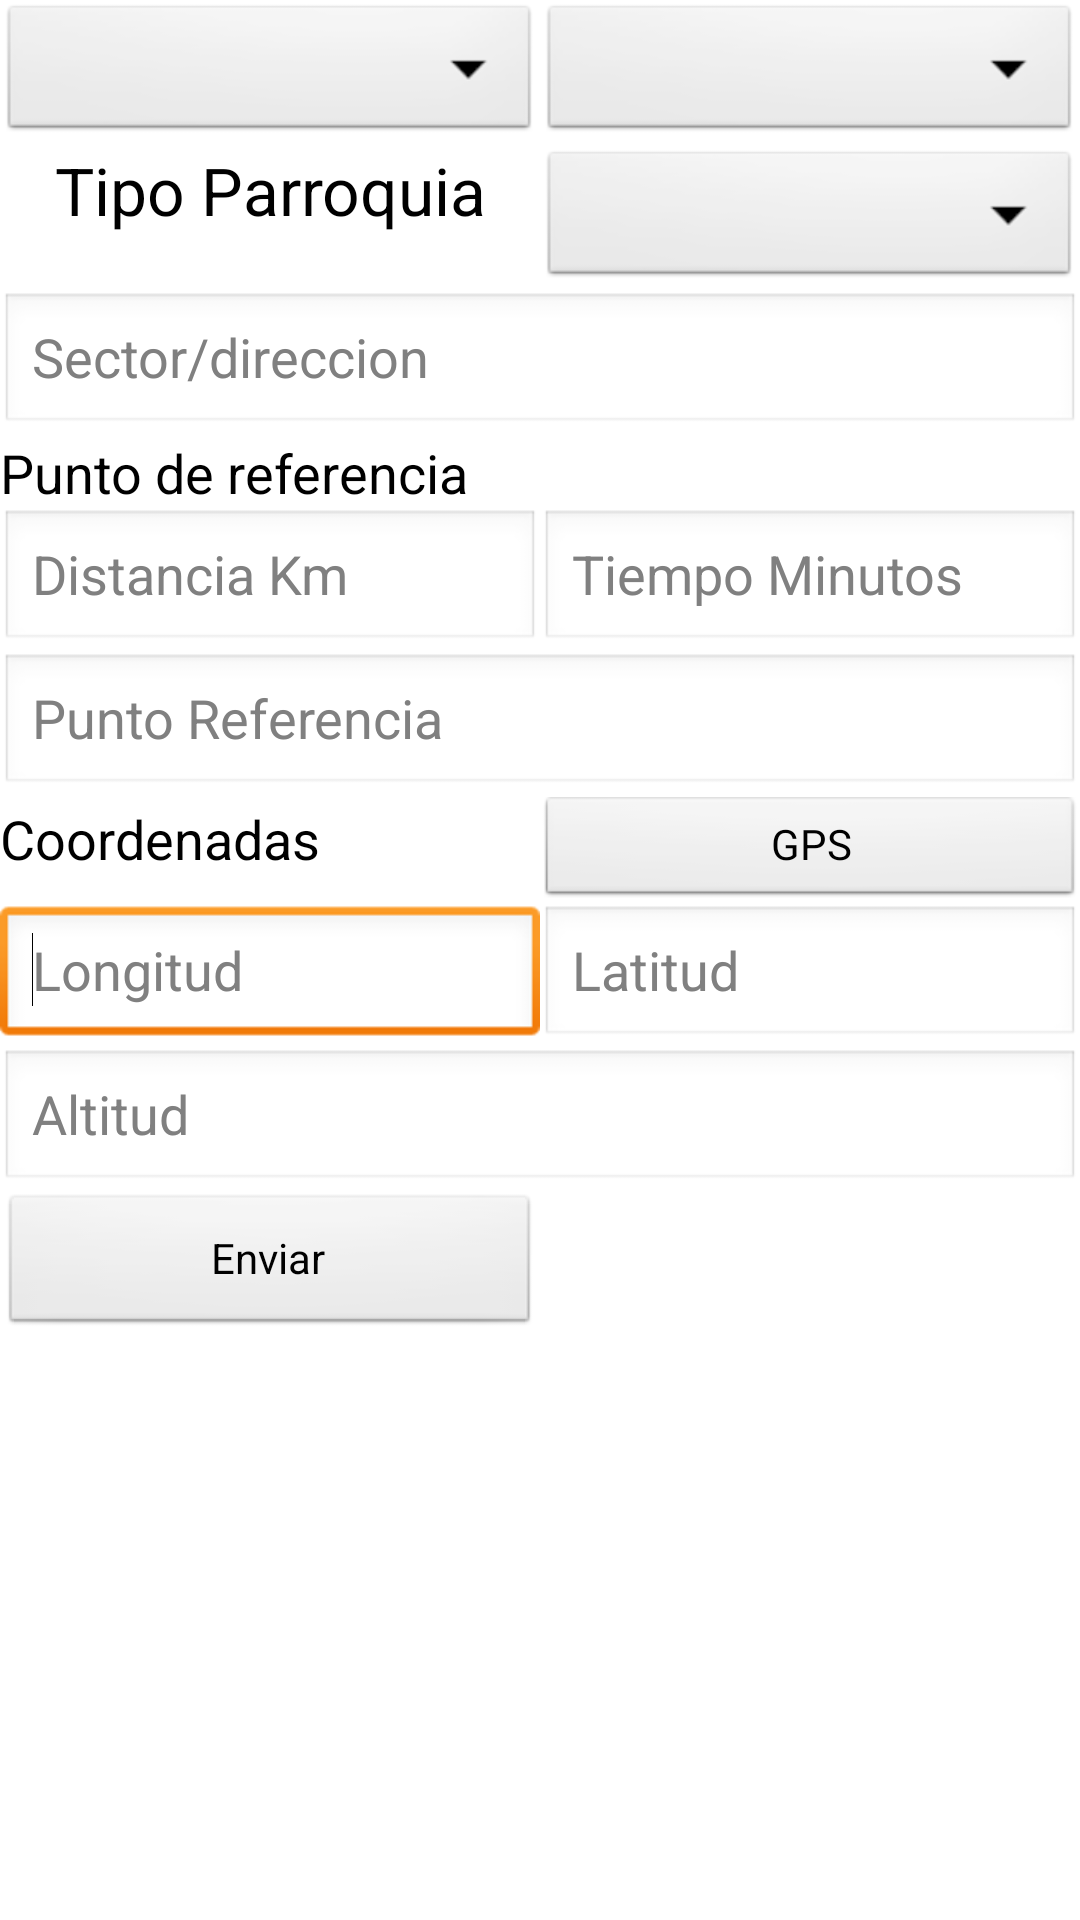

Produce the Android XML layout that renders to this screen, including the resource entries it uses.
<!-- AndroidManifest.xml: application theme AppTheme -->
<!-- res/layout/activity_ubicacion_geografica.xml -->
<ScrollView xmlns:android="http://schemas.android.com/apk/res/android"
    xmlns:tools="http://schemas.android.com/tools"
    android:layout_width="fill_parent"
    android:layout_height="wrap_content"
    android:animateLayoutChanges="false" >

    <LinearLayout 
        android:layout_width="wrap_content"
        android:layout_height="wrap_content"
        tools:context=".UbicacionGeografica" >

        <TableLayout
            android:layout_width="match_parent"
            android:layout_height="wrap_content"
            android:background="#ffffff"
            android:shrinkColumns="*"
            android:stretchColumns="*" >

		    <TableRow
		        android:id="@+id/tableRow3"
		        android:layout_width="wrap_content"
		        android:layout_height="wrap_content" >

		        <Spinner
		            android:id="@+id/spinnerProvincia"
		            android:layout_width="wrap_content"
		            android:layout_height="wrap_content"
		            android:prompt="@string/provincia_mensaje" />

		        <Spinner
		            android:id="@+id/spinnerCanton"
		            android:layout_width="wrap_content"
		            android:layout_height="wrap_content" />

		    </TableRow>

		    <TableRow
		        android:id="@+id/tableRow4"
		        android:layout_width="wrap_content"
		        android:layout_height="wrap_content" >

		        <TextView
		            android:id="@+id/textTipoParroquia"
		            android:layout_width="wrap_content"
		            android:layout_height="wrap_content"
		            android:gravity="center"
		            android:hint="Tipo Parroquia"
		            android:text="@string/txtTipoParroquia"
		            android:textAppearance="?android:attr/textAppearanceLarge" />

		        <Spinner
		            android:id="@+id/spinnerParroquia"
		            android:layout_width="wrap_content"
		            android:layout_height="wrap_content"
		            android:layout_weight="1" />

		    </TableRow>
		    
		    <TableRow
		        android:id="@+id/tableRow5"
		        android:layout_width="wrap_content"
		        android:layout_height="wrap_content" >

		        <EditText
		            android:id="@+id/txtSector"
		            android:layout_width="wrap_content"
		            android:layout_height="wrap_content"
		            android:layout_weight="1"
		            android:ems="10"
		            android:hint="Sector/direccion"
		            android:inputType="textPostalAddress"
		            android:nextFocusDown="@+id/radioGroupTipo"
		            android:singleLine="true" />

		    </TableRow>

		    <TableRow
		        android:id="@+id/tableRow1"
		        android:layout_width="wrap_content"
		        android:layout_height="wrap_content" >

		        <TextView
		            android:id="@+id/txtRespuestaTitle"
		            android:text="Punto de referencia"
		            android:textAppearance="?android:attr/textAppearanceMedium" />

		    </TableRow>
		    
		     <TableRow
		         android:id="@+id/tableRow7"
		         android:layout_width="wrap_content"
		         android:layout_height="wrap_content" >

		         <EditText
		             android:id="@+id/txtDistancia"
		             android:layout_weight="1"
		             android:ems="10"
		             android:hint="Distancia Km"
		             android:inputType="numberDecimal"
		             android:nextFocusDown="@+id/txtTiempo"
		             android:singleLine="true" />

		         <EditText
		             android:id="@+id/txtTiempo"
		             android:layout_width="wrap_content"
		             android:ems="10"
		             android:hint="Tiempo Minutos"
		             android:inputType="number"
		             android:nextFocusDown="@+id/txtReferencia"
		             android:singleLine="true" />

		     </TableRow>
		    
		      <TableRow
		        android:id="@+id/tableRow8"
		        android:layout_width="wrap_content"
		        android:layout_height="wrap_content" >

		          <EditText
		              android:id="@+id/txtReferencia"
		              android:layout_width="wrap_content"
		              android:layout_height="wrap_content"
		              android:layout_weight="2"
		              android:ems="10"
		              android:hint="Punto Referencia"
		              android:inputType="text"
		              android:nextFocusDown="@+id/txtLatitud"
		              android:singleLine="true" />

		    </TableRow>
 			
 			<TableRow
		        android:id="@+id/tableRow9"
		        android:layout_width="wrap_content"
		        android:layout_height="wrap_content" >

 				<TextView
 				    android:id="@+id/textView8"
 				    android:layout_width="wrap_content"
 				    android:layout_height="wrap_content"
 				    android:layout_weight="1"
 				    android:text="Coordenadas"
 				    android:textAppearance="?android:attr/textAppearanceMedium" />

 				<Button
 				    android:id="@+id/btnGPS"
 				    style="?android:attr/buttonStyleSmall"
 				    android:layout_width="wrap_content"
 				    android:layout_weight="1"
 				    android:text="GPS" />
  
			</TableRow>
			
 			<TableRow
		        android:id="@+id/tableRow10"
		        android:layout_width="wrap_content"
		        android:layout_height="wrap_content" >

 				<EditText
 				    android:id="@+id/txtLongitud"
 				    android:layout_width="wrap_content"
 				    android:layout_height="wrap_content"
 				    android:layout_weight="1"
 				    android:ems="10"
 				    android:hint="Longitud"
 				    android:inputType="numberDecimal|numberSigned"
 				    android:nextFocusDown="@+id/txtAltitud" >

 				    <requestFocus />
 				</EditText>

 				<EditText
 				    android:id="@+id/txtLatitud"
 				    android:layout_width="wrap_content"
 				    android:layout_height="wrap_content"
 				    android:layout_weight="1"
 				    android:ems="10"
 				    android:hint="Latitud"
 				    android:inputType="numberDecimal|numberSigned"
 				    android:nextFocusDown="@+id/txtLongitud" />
  
			</TableRow>
			
 			<TableRow
		        android:id="@+id/tableRow12"
		        android:layout_width="wrap_content"
		        android:layout_height="wrap_content" >

 				<EditText
 				    android:id="@+id/txtAltitud"
 				    android:layout_width="wrap_content"
 				    android:layout_height="wrap_content"
 				    android:layout_weight="1"
 				    android:ems="10"
 				    android:hint="Altitud"
 				    android:inputType="numberDecimal" />
  
			</TableRow>
			
 			<TableRow
		        android:id="@+id/tableRow13"
		        android:layout_width="wrap_content"
		        android:layout_height="wrap_content" >
  
			</TableRow>

 			<TableRow
 			    android:id="@+id/tableRow2"
 			    android:layout_width="wrap_content"
 			    android:layout_height="wrap_content" >

 				<Button
 				    android:id="@+id/btnEnviarUbicacion"
 				    android:layout_width="wrap_content"
 				    android:layout_height="wrap_content"
 				    android:text="@string/btn_Enviar" />

 			</TableRow>
		
		</TableLayout>

	</LinearLayout>
</ScrollView>
<!-- resources referenced by this layout -->
<resources>
  <string name="btn_Enviar">Enviar</string>
  <string name="provincia_mensaje">Seleccione provincia</string>
  <string name="txtTipoParroquia">Tipo Parroquia</string>
  <style name="AppTheme" parent="AppBaseTheme">
          
      </style>
  <style name="AppBaseTheme" parent="android:Theme.Light">
          
      </style>
</resources>
